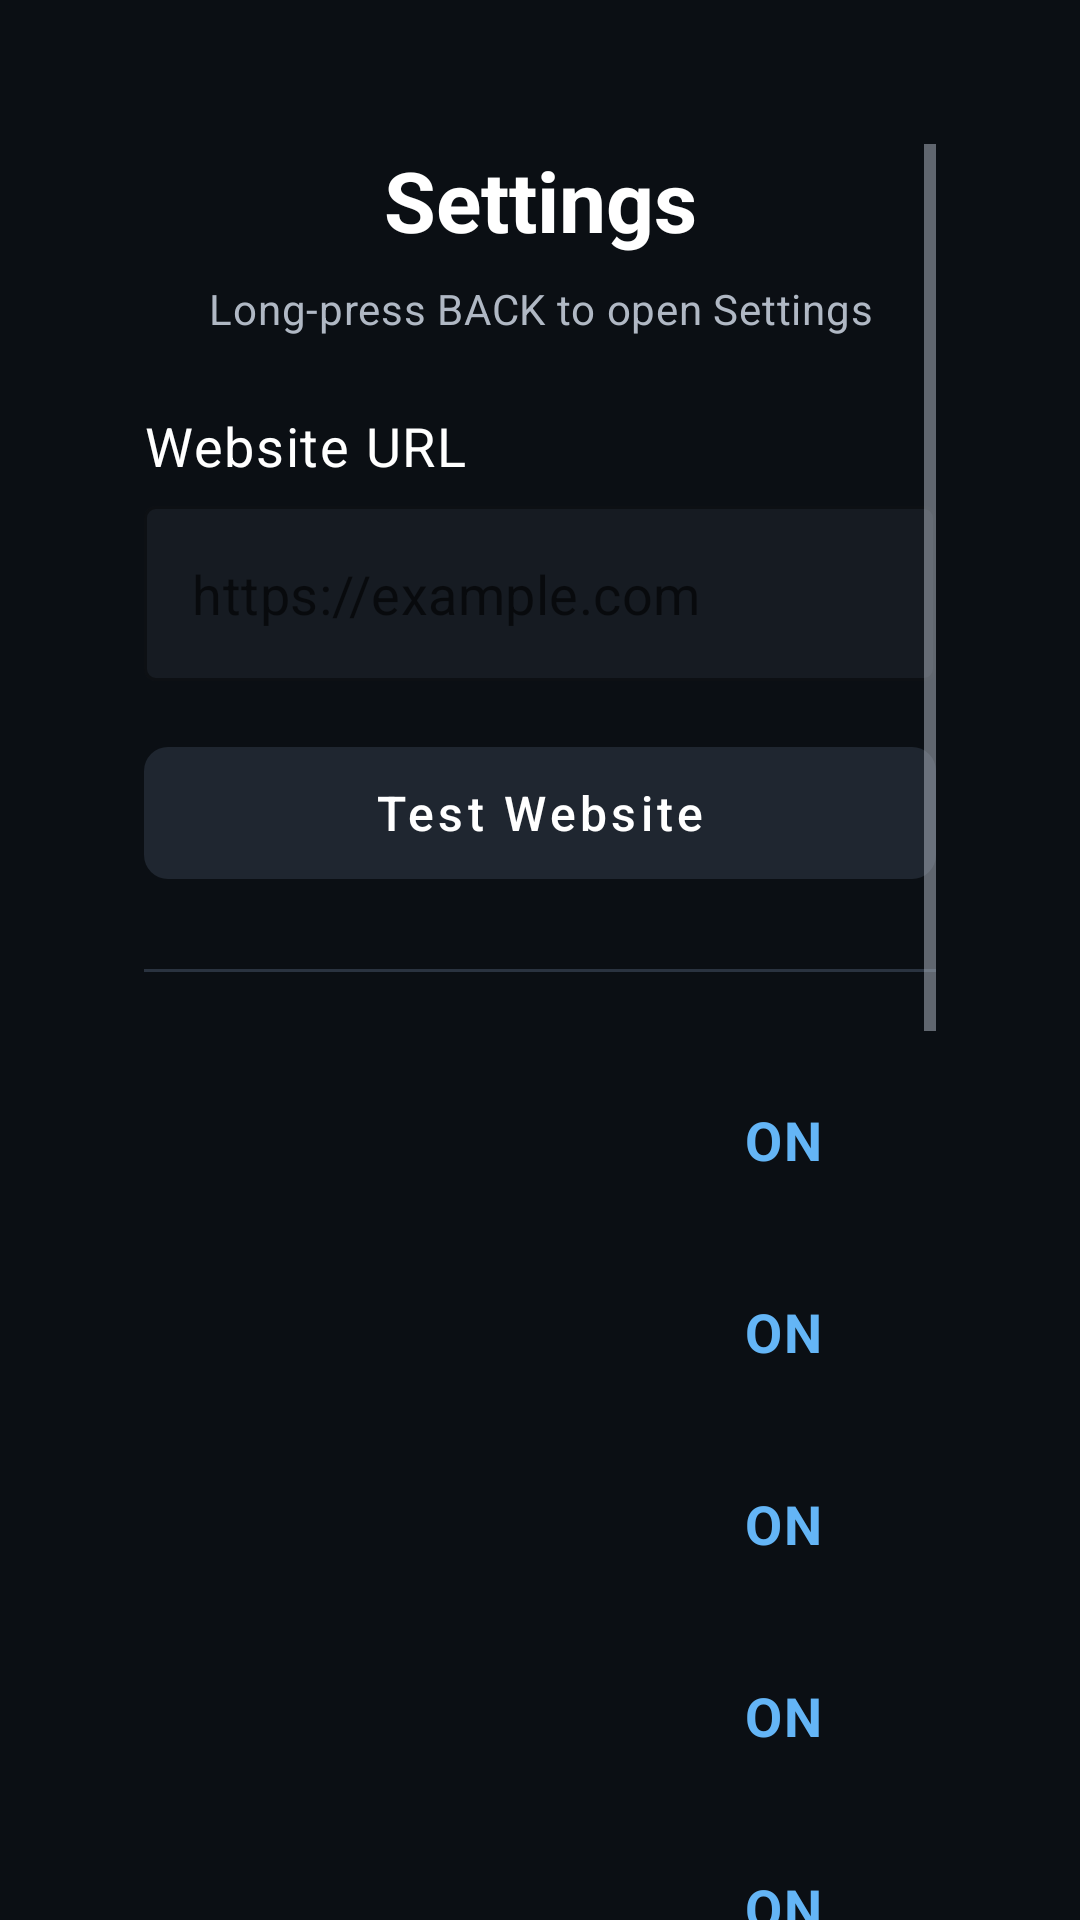

The Android layout XML behind this screen, and the referenced resources:
<!-- AndroidManifest.xml: activity theme Theme.WebBox.Settings -->
<!-- res/layout/activity_settings.xml -->
<?xml version="1.0" encoding="utf-8"?>
<ScrollView xmlns:android="http://schemas.android.com/apk/res/android"
    xmlns:app="http://schemas.android.com/apk/res-auto"
    android:id="@+id/settingsScroll"
    android:layout_width="match_parent"
    android:layout_height="match_parent"
    android:background="@color/webbox_background"
    android:clipToPadding="false"
    android:fillViewport="true"
    android:padding="@dimen/settings_padding">

    <LinearLayout
        android:layout_width="match_parent"
        android:layout_height="wrap_content"
        android:layout_gravity="center_horizontal"
        android:maxWidth="@dimen/settings_content_max_width"
        android:orientation="vertical">

        <TextView
            android:layout_width="match_parent"
            android:layout_height="wrap_content"
            android:gravity="center"
            android:text="@string/settings_title"
            android:textAppearance="@style/WebBox.Title" />

        <TextView
            android:layout_width="match_parent"
            android:layout_height="wrap_content"
            android:layout_marginTop="8dp"
            android:gravity="center"
            android:text="@string/settings_hint"
            android:textAppearance="@style/WebBox.Secondary" />

        <TextView
            android:layout_width="match_parent"
            android:layout_height="wrap_content"
            android:layout_marginTop="@dimen/section_spacing"
            android:text="@string/website_url"
            android:textAppearance="@style/WebBox.Label" />

        <com.google.android.material.textfield.TextInputLayout
            android:id="@+id/urlInputLayout"
            style="@style/WebBox.EditText"
            android:layout_width="match_parent"
            android:layout_height="wrap_content"
            android:layout_marginTop="8dp"
            app:boxBackgroundColor="@color/webbox_surface"
            app:hintEnabled="false">

            <com.google.android.material.textfield.TextInputEditText
                android:id="@+id/urlEditText"
                android:layout_width="match_parent"
                android:layout_height="wrap_content"
                android:focusable="true"
                android:focusableInTouchMode="true"
                android:hint="@string/url_hint"
                android:imeOptions="actionDone"
                android:inputType="textUri"
                android:minHeight="56dp"
                android:nextFocusDown="@id/btnTestWebsite"
                android:nextFocusUp="@id/btnCancel"
                android:singleLine="true"
                android:textColor="@color/webbox_text_primary"
                android:textSize="18sp" />
        </com.google.android.material.textfield.TextInputLayout>

        <TextView
            android:id="@+id/urlErrorText"
            android:layout_width="match_parent"
            android:layout_height="wrap_content"
            android:layout_marginTop="8dp"
            android:textColor="@color/webbox_error"
            android:textSize="14sp"
            android:visibility="gone" />

        <com.google.android.material.button.MaterialButton
            android:id="@+id/btnTestWebsite"
            style="@style/WebBox.Button"
            android:layout_marginTop="16dp"
            android:nextFocusUp="@id/urlEditText"
            android:nextFocusDown="@id/rowFullscreen"
            android:focusable="true"
            android:text="@string/test_website" />

        <View
            android:layout_width="match_parent"
            android:layout_height="1dp"
            android:layout_marginVertical="@dimen/section_spacing"
            android:background="@color/webbox_divider" />

        <include
            android:id="@+id/rowFullscreen"
            layout="@layout/item_setting_switch"
            android:layout_width="match_parent"
            android:layout_height="wrap_content"
            android:nextFocusUp="@id/btnTestWebsite"
            android:nextFocusDown="@id/rowLandscape" />

        <include
            android:id="@+id/rowLandscape"
            layout="@layout/item_setting_switch"
            android:layout_width="match_parent"
            android:layout_height="wrap_content"
            android:nextFocusUp="@id/rowFullscreen"
            android:nextFocusDown="@id/rowDpad" />

        <include
            android:id="@+id/rowDpad"
            layout="@layout/item_setting_switch"
            android:layout_width="match_parent"
            android:layout_height="wrap_content"
            android:nextFocusUp="@id/rowLandscape"
            android:nextFocusDown="@id/rowBlockExternal" />

        <include
            android:id="@+id/rowBlockExternal"
            layout="@layout/item_setting_switch"
            android:layout_width="match_parent"
            android:layout_height="wrap_content"
            android:nextFocusUp="@id/rowDpad"
            android:nextFocusDown="@id/rowBlockPopups" />

        <include
            android:id="@+id/rowBlockPopups"
            layout="@layout/item_setting_switch"
            android:layout_width="match_parent"
            android:layout_height="wrap_content"
            android:nextFocusUp="@id/rowBlockExternal"
            android:nextFocusDown="@id/rowRememberLast" />

        <include
            android:id="@+id/rowRememberLast"
            layout="@layout/item_setting_switch"
            android:layout_width="match_parent"
            android:layout_height="wrap_content"
            android:nextFocusUp="@id/rowBlockPopups"
            android:nextFocusDown="@id/btnSaveLoad" />

        <View
            android:layout_width="match_parent"
            android:layout_height="1dp"
            android:layout_marginVertical="@dimen/section_spacing"
            android:background="@color/webbox_divider" />

        <com.google.android.material.button.MaterialButton
            android:id="@+id/btnSaveLoad"
            style="@style/WebBox.Button.Primary"
            android:layout_marginBottom="@dimen/button_spacing"
            android:nextFocusUp="@id/rowRememberLast"
            android:nextFocusDown="@id/btnReload"
            android:text="@string/save_and_load" />

        <com.google.android.material.button.MaterialButton
            android:id="@+id/btnReload"
            style="@style/WebBox.Button"
            android:layout_marginBottom="@dimen/button_spacing"
            android:nextFocusUp="@id/btnSaveLoad"
            android:nextFocusDown="@id/btnClearData"
            android:text="@string/reload_website" />

        <com.google.android.material.button.MaterialButton
            android:id="@+id/btnClearData"
            style="@style/WebBox.Button"
            android:layout_marginBottom="@dimen/button_spacing"
            android:nextFocusUp="@id/btnReload"
            android:nextFocusDown="@id/btnDiagnostics"
            android:text="@string/clear_website_data" />

        <com.google.android.material.button.MaterialButton
            android:id="@+id/btnDiagnostics"
            style="@style/WebBox.Button"
            android:layout_marginBottom="@dimen/button_spacing"
            android:nextFocusUp="@id/btnClearData"
            android:nextFocusDown="@id/btnReset"
            android:text="@string/open_diagnostics" />

        <com.google.android.material.button.MaterialButton
            android:id="@+id/btnReset"
            style="@style/WebBox.Button"
            android:layout_marginBottom="@dimen/button_spacing"
            android:nextFocusUp="@id/btnDiagnostics"
            android:nextFocusDown="@id/btnCancel"
            android:text="@string/reset_to_default" />

        <com.google.android.material.button.MaterialButton
            android:id="@+id/btnCancel"
            style="@style/WebBox.Button"
            android:nextFocusUp="@id/btnReset"
            android:nextFocusDown="@id/urlEditText"
            android:text="@string/cancel" />
    </LinearLayout>
</ScrollView>
<!-- res/layout/item_setting_switch.xml (included above) -->
<?xml version="1.0" encoding="utf-8"?>
<LinearLayout xmlns:android="http://schemas.android.com/apk/res/android"
    android:layout_width="match_parent"
    android:layout_height="wrap_content"
    android:background="@drawable/bg_setting_row"
    android:clickable="true"
    android:focusable="true"
    android:focusableInTouchMode="true"
    android:gravity="center_vertical"
    android:minHeight="64dp"
    android:orientation="horizontal"
    android:paddingHorizontal="16dp"
    android:paddingVertical="8dp">

    <TextView
        android:id="@+id/settingLabel"
        android:layout_width="0dp"
        android:layout_height="wrap_content"
        android:layout_weight="1"
        android:duplicateParentState="true"
        android:textAppearance="@style/WebBox.Label"
        android:textColor="@color/webbox_text_primary" />

    <TextView
        android:id="@+id/settingValue"
        android:layout_width="wrap_content"
        android:layout_height="wrap_content"
        android:duplicateParentState="true"
        android:minWidth="48dp"
        android:text="@string/on"
        android:textAppearance="@style/WebBox.Label"
        android:textColor="@color/webbox_accent"
        android:textStyle="bold" />
</LinearLayout>
<!-- resources referenced by this layout -->
<resources>
  <color name="webbox_accent">#64B5F6</color>
  <color name="webbox_background">#0B0F14</color>
  <color name="webbox_divider">#2A3340</color>
  <color name="webbox_error">#EF5350</color>
  <color name="webbox_surface">#161B22</color>
  <color name="webbox_text_primary">#FFFFFF</color>
  <dimen name="button_spacing">12dp</dimen>
  <dimen name="section_spacing">24dp</dimen>
  <dimen name="settings_content_max_width">900dp</dimen>
  <dimen name="settings_padding">48dp</dimen>
  <!-- drawable bg_setting_row (drawable) -->
  <?xml version="1.0" encoding="utf-8"?>
  <selector xmlns:android="http://schemas.android.com/apk/res/android">
      <item android:state_focused="true">
          <shape android:shape="rectangle">
              <solid android:color="@color/webbox_button_focused" />
              <corners android:radius="8dp" />
              <stroke
                  android:width="@dimen/focus_stroke_width"
                  android:color="@color/webbox_focus" />
          </shape>
      </item>
      <item>
          <shape android:shape="rectangle">
              <solid android:color="@android:color/transparent" />
              <corners android:radius="8dp" />
          </shape>
      </item>
  </selector>
  <string name="cancel">Cancel</string>
  <string name="clear_website_data">Clear Website Data</string>
  <string name="on">ON</string>
  <string name="open_diagnostics">Diagnostics</string>
  <string name="reload_website">Reload Website</string>
  <string name="reset_to_default">Reset to Default</string>
  <string name="save_and_load">Save &amp; Load Website</string>
  <string name="settings_hint">Long-press BACK to open Settings</string>
  <string name="settings_title">Settings</string>
  <string name="test_website">Test Website</string>
  <string name="url_hint">https://example.com</string>
  <string name="website_url">Website URL</string>
  <style name="WebBox.Button.Primary" parent="WebBox.Button">
          <item name="backgroundTint">@color/bg_button_primary_tint</item>
      </style>
  <style name="WebBox.EditText" parent="Widget.MaterialComponents.TextInputLayout.OutlinedBox">
          <item name="boxStrokeColor">@color/webbox_primary</item>
          <item name="hintTextColor">@color/webbox_text_secondary</item>
          <item name="android:textColorHint">@color/webbox_text_secondary</item>
      </style>
  <style name="WebBox.Label" parent="TextAppearance.MaterialComponents.Body1">
          <item name="android:textColor">@color/webbox_text_primary</item>
          <item name="android:textSize">18sp</item>
      </style>
  <style name="WebBox.Secondary" parent="TextAppearance.MaterialComponents.Body2">
          <item name="android:textColor">@color/webbox_text_secondary</item>
          <item name="android:textSize">14sp</item>
      </style>
  <style name="WebBox.Title" parent="TextAppearance.MaterialComponents.Headline5">
          <item name="android:textColor">@color/webbox_text_primary</item>
          <item name="android:textStyle">bold</item>
          <item name="android:textSize">28sp</item>
      </style>
  <style name="Theme.WebBox.Settings" parent="Theme.WebBox">
          <item name="android:windowFullscreen">true</item>
      </style>
  <color name="webbox_button_focused">#1A73E8</color>
  <dimen name="focus_stroke_width">3dp</dimen>
  <color name="webbox_focus">#FFD54F</color>
  <color name="webbox_primary">#1A73E8</color>
  <color name="webbox_text_secondary">#B0B8C4</color>
  <color name="webbox_primary_dark">#0D47A1</color>
</resources>
